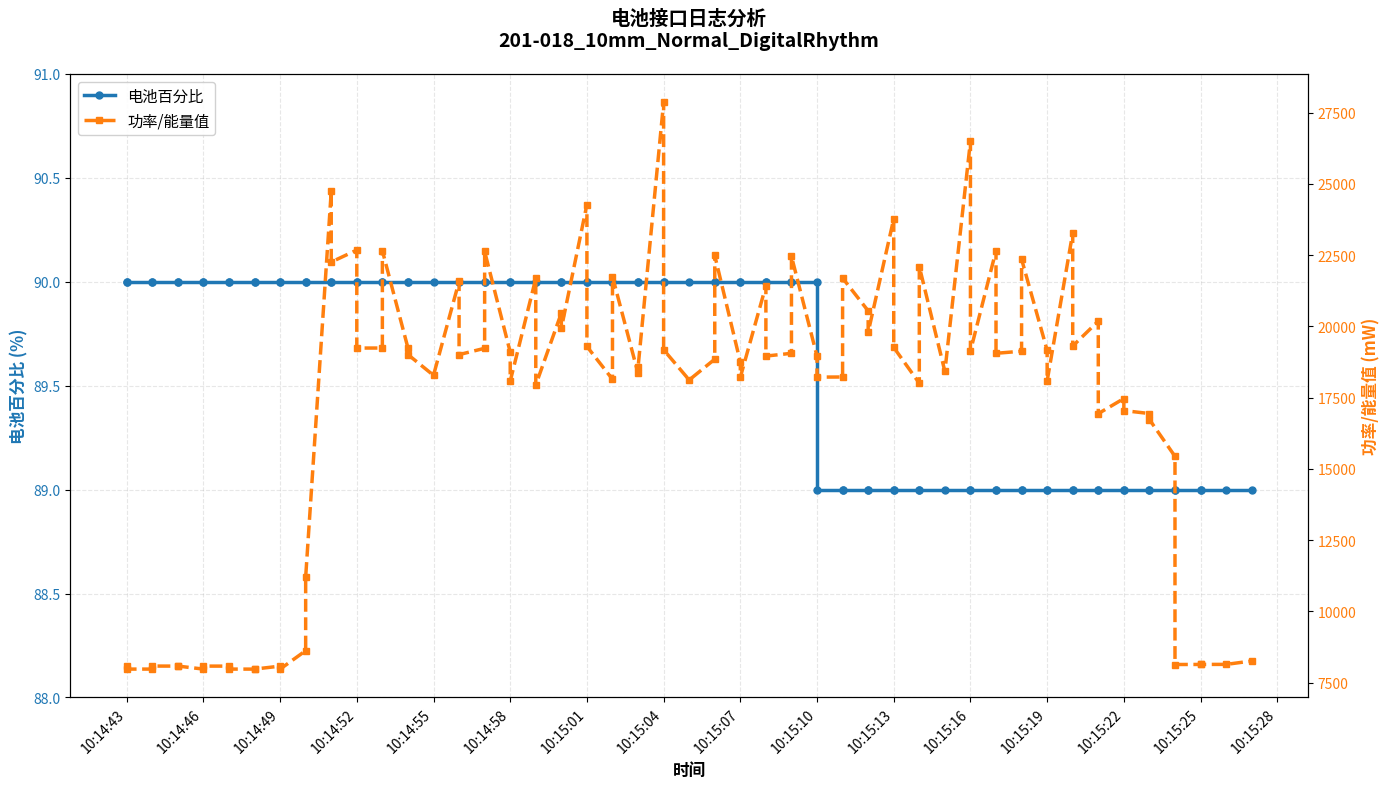

The matplotlib source for this figure:
import re
import matplotlib.pyplot as plt
from datetime import datetime
import matplotlib.dates as mdates

# 解析日志文件
log_data = """[2026-05-28 10:14:43]  ..\Writer\Power\battery_interface.c: 2162: 90,   8084, 11768, 687
[2026-05-28 10:14:43]  ..\Writer\Power\battery_interface.c: 2162: 90,   7980, 11770, 678
[2026-05-28 10:14:44]  ..\Writer\Power\battery_interface.c: 2162: 90,   7980, 11770, 678
[2026-05-28 10:14:44]  ..\Writer\Power\battery_interface.c: 2162: 90,   8086, 11771, 687
[2026-05-28 10:14:45]  ..\Writer\Power\battery_interface.c: 2162: 90,   8085, 11770, 687
[2026-05-28 10:14:45]  ..\Writer\Power\battery_interface.c: 2162: 90,   8086, 11771, 687
[2026-05-28 10:14:46]  ..\Writer\Power\battery_interface.c: 2162: 90,   7980, 11770, 678
[2026-05-28 10:14:46]  ..\Writer\Power\battery_interface.c: 2162: 90,   8085, 11770, 687
[2026-05-28 10:14:47]  ..\Writer\Power\battery_interface.c: 2162: 90,   8084, 11768, 687
[2026-05-28 10:14:47]  ..\Writer\Power\battery_interface.c: 2162: 90,   7980, 11771, 678
[2026-05-28 10:14:48]  ..\Writer\Power\battery_interface.c: 2162: 90,   7979, 11769, 678
[2026-05-28 10:14:48]  ..\Writer\Power\battery_interface.c: 2162: 90,   7980, 11771, 678
[2026-05-28 10:14:49]  ..\Writer\Power\battery_interface.c: 2162: 90,   8084, 11768, 687
[2026-05-28 10:14:49]  ..\Writer\Power\battery_interface.c: 2162: 90,   7979, 11769, 678
[2026-05-28 10:14:50]  ..\Writer\Power\battery_interface.c: 2162: 90,   8625, 11767, 733
[2026-05-28 10:14:50]  ..\Writer\Power\battery_interface.c: 2162: 90,   11206, 11759, 953
[2026-05-28 10:14:51]  ..\Writer\Power\battery_interface.c: 2162: 90,   24731, 11573, 2137
[2026-05-28 10:14:51]  ..\Writer\Power\battery_interface.c: 2162: 90,   22256, 11610, 1917
[2026-05-28 10:14:52]  ..\Writer\Power\battery_interface.c: 2162: 90,   22676, 11611, 1953
[2026-05-28 10:14:52]  ..\Writer\Power\battery_interface.c: 2162: 90,   19239, 11653, 1651
[2026-05-28 10:14:53]  ..\Writer\Power\battery_interface.c: 2162: 90,   19240, 11654, 1651
[2026-05-28 10:14:53]  ..\Writer\Power\battery_interface.c: 2162: 90,   22654, 11600, 1953
[2026-05-28 10:14:54]  ..\Writer\Power\battery_interface.c: 2162: 90,   19244, 11656, 1651
[2026-05-28 10:14:54]  ..\Writer\Power\battery_interface.c: 2162: 90,   19011, 11649, 1632
[2026-05-28 10:14:55]  ..\Writer\Power\battery_interface.c: 2162: 90,   18283, 11594, 1577
[2026-05-28 10:14:56]  ..\Writer\Power\battery_interface.c: 2162: 90,   21581, 11653, 1852
[2026-05-28 10:14:56]  ..\Writer\Power\battery_interface.c: 2162: 90,   19009, 11648, 1632
[2026-05-28 10:14:57]  ..\Writer\Power\battery_interface.c: 2162: 90,   19231, 11585, 1660
[2026-05-28 10:14:57]  ..\Writer\Power\battery_interface.c: 2162: 90,   22628, 11640, 1944
[2026-05-28 10:14:58]  ..\Writer\Power\battery_interface.c: 2162: 90,   19097, 11638, 1641
[2026-05-28 10:14:58]  ..\Writer\Power\battery_interface.c: 2162: 90,   18076, 11595, 1559
[2026-05-28 10:14:59]  ..\Writer\Power\battery_interface.c: 2162: 90,   21681, 11644, 1862
[2026-05-28 10:14:59]  ..\Writer\Power\battery_interface.c: 2162: 90,   17945, 11578, 1550
[2026-05-28 10:15:00]  ..\Writer\Power\battery_interface.c: 2162: 90,   20469, 11624, 1761
[2026-05-28 10:15:00]  ..\Writer\Power\battery_interface.c: 2162: 90,   19930, 11621, 1715
[2026-05-28 10:15:01]  ..\Writer\Power\battery_interface.c: 2162: 90,   24273, 11559, 2100
[2026-05-28 10:15:01]  ..\Writer\Power\battery_interface.c: 2162: 90,   19294, 11623, 1660
[2026-05-28 10:15:02]  ..\Writer\Power\battery_interface.c: 2162: 90,   18145, 11639, 1559
[2026-05-28 10:15:02]  ..\Writer\Power\battery_interface.c: 2162: 90,   21747, 11568, 1880
[2026-05-28 10:15:03]  ..\Writer\Power\battery_interface.c: 2162: 90,   18351, 11637, 1577
[2026-05-28 10:15:03]  ..\Writer\Power\battery_interface.c: 2162: 90,   18559, 11629, 1596
[2026-05-28 10:15:04]  ..\Writer\Power\battery_interface.c: 2162: 90,   27858, 11507, 2421
[2026-05-28 10:15:04]  ..\Writer\Power\battery_interface.c: 2162: 90,   19179, 11617, 1651
[2026-05-28 10:15:05]  ..\Writer\Power\battery_interface.c: 2162: 90,   18120, 11623, 1559
[2026-05-28 10:15:06]  ..\Writer\Power\battery_interface.c: 2162: 90,   18849, 11550, 1632
[2026-05-28 10:15:06]  ..\Writer\Power\battery_interface.c: 2162: 90,   22486, 11621, 1935
[2026-05-28 10:15:07]  ..\Writer\Power\battery_interface.c: 2162: 90,   18749, 11617, 1614
[2026-05-28 10:15:07]  ..\Writer\Power\battery_interface.c: 2162: 90,   18212, 11549, 1577
[2026-05-28 10:15:08]  ..\Writer\Power\battery_interface.c: 2162: 90,   21423, 11624, 1843
[2026-05-28 10:15:08]  ..\Writer\Power\battery_interface.c: 2162: 90,   18958, 11617, 1632
[2026-05-28 10:15:09]  ..\Writer\Power\battery_interface.c: 2162: 90,   19055, 11542, 1651
[2026-05-28 10:15:09]  ..\Writer\Power\battery_interface.c: 2162: 90,   22459, 11607, 1935
[2026-05-28 10:15:10]  ..\Writer\Power\battery_interface.c: 2162: 90,   18950, 11548, 1641
[2026-05-28 10:15:10]  ..\Writer\Power\battery_interface.c: 2162: 89,   18220, 11620, 1568
[2026-05-28 10:15:11]  ..\Writer\Power\battery_interface.c: 2162: 89,   18224, 11623, 1568
[2026-05-28 10:15:11]  ..\Writer\Power\battery_interface.c: 2162: 89,   21693, 11539, 1880
[2026-05-28 10:15:12]  ..\Writer\Power\battery_interface.c: 2162: 89,   20544, 11607, 1770
[2026-05-28 10:15:12]  ..\Writer\Power\battery_interface.c: 2162: 89,   19791, 11601, 1706
[2026-05-28 10:15:13]  ..\Writer\Power\battery_interface.c: 2162: 89,   23773, 11518, 2064
[2026-05-28 10:15:13]  ..\Writer\Power\battery_interface.c: 2162: 89,   19262, 11604, 1660
[2026-05-28 10:15:14]  ..\Writer\Power\battery_interface.c: 2162: 89,   18006, 11617, 1550
[2026-05-28 10:15:14]  ..\Writer\Power\battery_interface.c: 2162: 89,   22099, 11528, 1917
[2026-05-28 10:15:15]  ..\Writer\Power\battery_interface.c: 2162: 89,   18421, 11615, 1586
[2026-05-28 10:15:16]  ..\Writer\Power\battery_interface.c: 2162: 89,   26494, 11600, 2284
[2026-05-28 10:15:16]  ..\Writer\Power\battery_interface.c: 2162: 89,   19133, 11526, 1660
[2026-05-28 10:15:17]  ..\Writer\Power\battery_interface.c: 2162: 89,   22658, 11602, 1953
[2026-05-28 10:15:17]  ..\Writer\Power\battery_interface.c: 2162: 89,   19055, 11612, 1641
[2026-05-28 10:15:18]  ..\Writer\Power\battery_interface.c: 2162: 89,   19129, 11524, 1660
[2026-05-28 10:15:18]  ..\Writer\Power\battery_interface.c: 2162: 89,   22357, 11608, 1926
[2026-05-28 10:15:19]  ..\Writer\Power\battery_interface.c: 2162: 89,   19159, 11605, 1651
[2026-05-28 10:15:19]  ..\Writer\Power\battery_interface.c: 2162: 89,   18085, 11601, 1559
[2026-05-28 10:15:20]  ..\Writer\Power\battery_interface.c: 2162: 89,   23276, 11592, 2008
[2026-05-28 10:15:20]  ..\Writer\Power\battery_interface.c: 2162: 89,   19310, 11508, 1678
[2026-05-28 10:15:21]  ..\Writer\Power\battery_interface.c: 2162: 89,   20184, 11587, 1742
[2026-05-28 10:15:21]  ..\Writer\Power\battery_interface.c: 2162: 89,   16940, 11619, 1458
[2026-05-28 10:15:22]  ..\Writer\Power\battery_interface.c: 2162: 89,   17468, 11615, 1504
[2026-05-28 10:15:22]  ..\Writer\Power\battery_interface.c: 2162: 89,   17046, 11620, 1467
[2026-05-28 10:15:23]  ..\Writer\Power\battery_interface.c: 2162: 89,   16943, 11621, 1458
[2026-05-28 10:15:23]  ..\Writer\Power\battery_interface.c: 2162: 89,   16732, 11620, 1440
[2026-05-28 10:15:24]  ..\Writer\Power\battery_interface.c: 2162: 89,   15441, 11619, 1329
[2026-05-28 10:15:24]  ..\Writer\Power\battery_interface.c: 2162: 89,   8141, 11698, 696
[2026-05-28 10:15:25]  ..\Writer\Power\battery_interface.c: 2162: 89,   8143, 11700, 696
[2026-05-28 10:15:25]  ..\Writer\Power\battery_interface.c: 2162: 89,   8144, 11702, 696
[2026-05-28 10:15:26]  ..\Writer\Power\battery_interface.c: 2162: 89,   8145, 11704, 696
[2026-05-28 10:15:27]  ..\Writer\Power\battery_interface.c: 2162: 89,   8264, 11706, 706"""

timestamps = []
primary_values = []   # 冒号后的第一个数值（电池百分比）
secondary_values = [] # 第一个逗号前的数值（功率/能量值）

pattern = r'\[(\d{4}-\d{2}-\d{2} \d{2}:\d{2}:\d{2})\].*2162:\s*(\d+),\s*(\d+),'

for match in re.finditer(pattern, log_data):
    timestamp_str = match.group(1)
    primary = int(match.group(2))
    secondary = int(match.group(3))
    
    timestamps.append(datetime.strptime(timestamp_str, '%Y-%m-%d %H:%M:%S'))
    primary_values.append(primary)
    secondary_values.append(secondary)

# 创建双坐标轴图表
fig, ax1 = plt.subplots(figsize=(14, 8))

# 主轴（蓝色）：电池百分比
color1 = 'tab:blue'
ax1.set_xlabel('时间', fontsize=12, fontweight='bold')
ax1.set_ylabel('电池百分比 (%)', color=color1, fontsize=12, fontweight='bold')
line1 = ax1.plot(timestamps, primary_values, color=color1, marker='o', markersize=5, 
                 label='电池百分比', linewidth=2.5, linestyle='-')
ax1.tick_params(axis='y', labelcolor=color1)
ax1.grid(True, alpha=0.3, linestyle='--')
ax1.set_ylim(88, 91)

# 次轴（橙色）：功率/能量值
ax2 = ax1.twinx()
color2 = 'tab:orange'
ax2.set_ylabel('功率/能量值 (mW)', color=color2, fontsize=12, fontweight='bold')
line2 = ax2.plot(timestamps, secondary_values, color=color2, marker='s', markersize=5, 
                 label='功率/能量值', linewidth=2.5, linestyle='--')
ax2.tick_params(axis='y', labelcolor=color2)

# 格式化x轴（时间）
ax1.xaxis.set_major_formatter(mdates.DateFormatter('%H:%M:%S'))
ax1.xaxis.set_major_locator(mdates.SecondLocator(interval=3))
plt.setp(ax1.xaxis.get_majorticklabels(), rotation=45, ha='right')

# 标题和图例
plt.title('电池接口日志分析\n201-018_10mm_Normal_DigitalRhythm', 
          fontsize=14, fontweight='bold', pad=20)
lines = line1 + line2
labels = [l.get_label() for l in lines]
ax1.legend(lines, labels, loc='upper left', fontsize=11, framealpha=0.9)

plt.tight_layout()
plt.savefig('battery_analysis_chart.png', dpi=300, bbox_inches='tight')
print("✓ 图表已保存为 'battery_analysis_chart.png'")
print(f"\n📊 数据统计（共 {len(timestamps)} 个数据点）：")
print(f"\n电池百分比 (%)：")
print(f"  最小值: {min(primary_values)}%, 最大值: {max(primary_values)}%, 平均值: {sum(primary_values)/len(primary_values):.1f}%")
print(f"\n功率/能量值 (mW)：")
print(f"  最小值: {min(secondary_values)} mW")
print(f"  最大值: {max(secondary_values)} mW")
print(f"  平均值: {sum(secondary_values)/len(secondary_values):.0f} mW")
print(f"\n时间范围：{timestamps[0].strftime('%H:%M:%S')} ~ {timestamps[-1].strftime('%H:%M:%S')}")
